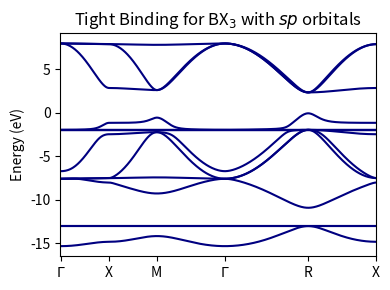

This figure's Python source:
# [redacted]
# [redacted]

# Tight binding model for a BX_3 perovskite system with s and p electrons for both B and X atoms
# this model is based in the following work: https://doi.org/10.1021/acs.jpclett.6b01749

import numpy as np
import matplotlib.pyplot as plt


# let's give value to the parameters, based in the empyrical values provided in the paper
E_s0 = -9.01          # s electron of B
E_s1 = -13.01         # s electron of X
E_p0 = 2.34           # p electron of B
E_p1 = -1.96          # p electron of X

V_ss = -1.10          # s(B) and s(X)
V_s0p1 = 1.19         # s(B) and p(X)
V_s1p0 = 0.70         # p(B) and s(X)
V_pp_sigma = -3.65    # pp bonding
V_pp_pi = 0.55        # pp anti-bonding

# create a list for orbitals s and p (x, y, z), and for atoms 0 (for B) and 1, 2, 3 (for X)
orbitals = ['s', 'x', 'y', 'z']
atoms = [0, 1, 2, 3]

# let's define a function that computes each hamiltionian element
def hamiltonian_element(orbital_1, atom_1, pos_1, orbital_2, atom_2, pos_2, pos_2_pbc, k_point):
    """
    Computes the hamiltonian elements for a given k-point, the diagonal terms reffer to the each atom hamiltonian (energy)
    while the non-diagonal terms account for the interaction between two orbitals

    Inputs:
        orbital_1 -> electron orbital of the first atom
        atom_1 -> atom corresponding to the first atom
        pos_1 -> position for the first atom
        orbital_2 -> electron orbital of the second atom
        atom_2 -> atom corresponding to the second atom
        pos_2 -> position for the second atom
        pos_2_pbc -> position of the second atom in periodic boundary conditions
        k_point -> point in the reciprocal space
    """
        
    # non-diagonal elements (interaction elements)
    distance = pos_1 - pos_2
    distance_pbc = pos_1 - pos_2_pbc

    # s-s orbitals
    if (orbital_1 == 's') and (orbital_2 == 's') and (atom_1 == 0) and (atom_2 != 0):
        element = V_ss * (np.exp(1j * np.dot(k_point, distance)) + np.exp(1j * np.dot(k_point, distance_pbc)))
    # s-p orbitals
    elif (orbital_1 == 's') and (orbital_2 != 's') and (atom_1 == 0) and (atom_2 != 0):
        if (orbital_2 == 'x' and atom_2 == 1) or (orbital_2 == 'y' and atom_2 == 2) or (orbital_2 == 'z' and atom_2 == 3):
            element = V_s0p1 * (np.exp(1j * np.dot(k_point, distance)) - np.exp(1j * np.dot(k_point, distance_pbc)))
        else:
            element = 0
    # p-s orbitals
    elif (orbital_1 != 's') and (orbital_2 == 's') and (atom_1 == 0) and (atom_2 != 0):
        if (orbital_1 == 'x' and atom_2 == 1) or (orbital_1 == 'y' and atom_2 == 2) or (orbital_1 == 'z' and atom_2 == 3):
            element = -V_s0p1 * (np.exp(1j * np.dot(k_point, distance)) - np.exp(1j * np.dot(k_point, distance_pbc)))
        else:
            element = 0
    # p-p orbitals
    elif (orbital_1 != 's') and (orbital_2 != 's') and (atom_1 == 0) and (atom_2 != 0):
        if (orbital_1 == 'x') and (orbital_2 == 'x'):
            if atom_2 == 1:
                element = V_pp_sigma * (np.exp(1j * np.dot(k_point, distance)) + np.exp(1j * np.dot(k_point, distance_pbc)))
            else:
                element = V_pp_pi * (np.exp(1j * np.dot(k_point, distance)) + np.exp(1j * np.dot(k_point, distance_pbc)))
        elif (orbital_1 == 'y') and (orbital_2 == 'y'):
            if atom_2 == 2:
                element = V_pp_sigma * (np.exp(1j * np.dot(k_point, distance)) + np.exp(1j * np.dot(k_point, distance_pbc)))
            else:
                element = V_pp_pi * (np.exp(1j * np.dot(k_point, distance)) + np.exp(1j * np.dot(k_point, distance_pbc)))
        elif (orbital_1 == 'z') and (orbital_2 == 'z'):
            if atom_2 == 3:
                element = V_pp_sigma * (np.exp(1j * np.dot(k_point, distance)) + np.exp(1j * np.dot(k_point, distance_pbc)))
            else:
                element = V_pp_pi * (np.exp(1j * np.dot(k_point, distance)) + np.exp(1j * np.dot(k_point, distance_pbc)))
        else:
            element = 0
    # otherwise
    else:
        element = 0

    # diagonal elements
    if (orbital_1 == orbital_2) and (atom_1 == atom_2):
        if (orbital_1 == 's') and (atom_1 == 0):
            element = E_s0
        elif (orbital_1 == 's') and (atom_1 != 0):
            element = E_s1
        elif (orbital_1 != 's') and (atom_1 == 0):
            element = E_p0
        elif (orbital_1 != 's') and (atom_1 != 0):
            element = E_p1

    return element

# define atom positions
lattice_parameter = 3.8
pos_B = np.array([0, 0, 0])
pos_X1 = np.array([0.5 * lattice_parameter, 0, 0])
pos_X2 = np.array([0, 0.5 * lattice_parameter, 0])
pos_X3 = np.array([0, 0, 0.5 * lattice_parameter])

# now we can compute determine the hamiltonian for a given k-point
num_elements = 16 # total number of electronic orbitals

def hamiltonian_k(k_point, num_elements):
    """
    Determines the hamiltonian for a given k-point in the reciprocal space

    Inputs:
        k_point -> k-point in the reciprocal space
        num_elements -> total number of electronic orbitals
    """
    hamiltonian = np.zeros((num_elements, num_elements), dtype=complex)

    n_index = 0
    m_index = 0
    for orb1 in orbitals:
        for atom1 in atoms:
            n_state = [orb1, atom1]
            for orb2 in orbitals:
                for atom2 in atoms:
                    m_state = [orb2, atom2]

                    if atom1 == 0:
                        pos1 = pos_B
                    elif atom1 == 1:
                        pos1 = pos_X1
                    elif atom1 == 2:
                        pos1 = pos_X2
                    elif atom1 == 3:
                        pos1 = pos_X3

                    if atom2 == 0:
                        pos2 = pos_B
                    elif atom2 == 1:
                        pos2 = pos_X1
                    elif atom2 == 2:
                        pos2 = pos_X2
                    elif atom2 == 3:
                        pos2 = pos_X3

                    if (atom1 == 0) and (atom2 == 1):
                        pos2_pbc =  np.array([pos_X1[0] - lattice_parameter, pos_X1[1], pos_X1[2]])
                    elif (atom1 == 0) and (atom2 == 2):
                        pos2_pbc =  np.array([pos_X2[0], pos_X2[1] - lattice_parameter, pos_X2[2]])
                    elif (atom1 == 0) and (atom2 == 3):
                        pos2_pbc =  np.array([pos_X3[0], pos_X3[1], pos_X3[2] - lattice_parameter])
                    elif (atom1 == 1) and (atom2 == 0):
                        pos2_pbc =  np.array([pos_B[0] + lattice_parameter, pos_B[1], pos_B[2]])
                    elif (atom1 == 2) and (atom2 == 0):
                        pos2_pbc =  np.array([pos_B[0], pos_B[1] + lattice_parameter, pos_B[2]])
                    elif (atom1 == 3) and (atom2 == 0):
                        pos2_pbc =  np.array([pos_B[0], pos_B[1], pos_B[2] + lattice_parameter])
                    else:
                        pos2_pbc = np.array([0, 0, 0])
                    
                    hamiltonian[n_index, m_index] = hamiltonian_element(n_state[0], n_state[1], pos1, m_state[0], m_state[1], pos2, pos2_pbc, k_point)

                    m_index = m_index + 1
            
            n_index = n_index + 1
            m_index = 0

    # down-diagonal elements (complex conjugate of )
    n_index = 0
    m_index = 0
    for orb1 in orbitals:
        for atom1 in atoms:
            n_state = [orb1, atom1]
            for orb2 in orbitals:
                for atom2 in atoms:
                    m_state = [orb2, atom2]

                    if n_index > m_index:
                        hamiltonian[n_index, m_index] = hamiltonian[m_index, n_index]

                    m_index = m_index + 1
            
            n_index = n_index + 1
            m_index = 0

    return hamiltonian

# and we can create another function that diagonalizes the hamiltonian and returns the eigenvalues sorted
def eigenvalues_hamiltonian(hamiltonian):
    """
    Determine the eigenvalues of a given hamiltonian

    Inputs:
        hamiltonian -> the hamiltonian we want to diagonalise
    """

    eigenvalues = np.linalg.eigvalsh(hamiltonian)

    return eigenvalues

# we can define a function to generate a path in the reciprocal space
def create_k_path(sym_points, step, lattice_parameter):
    """
    Creates a path in the reciprocal space crossing the desired symmetry points

    Inputs:
        sym_points: points of symmetry in the reciprocal space orderer in the path we want to follow (give the values without b)
        step: distance of each step in the reciprocal space
        lattice_parameter: lattice parameter in the real space to determine the lattice constants in the reciprocal space (cubic system assumed)
    Outputs:
        path_points: an array with all the k-points in the path
        position_of_sym_points: an array with the index of each symmetry point
    """

    reciprocal_lat_param = (2 * np.pi) / lattice_parameter

    path_points = []

    total_number_of_points = 0
    position_of_sym_points = []

    for point_it in range(len(sym_points) - 1):
        initial_point = sym_points[point_it] * reciprocal_lat_param
        final_point = sym_points[point_it + 1] * reciprocal_lat_param

        distance = np.linalg.norm(final_point - initial_point)

        num_steps = int(distance / step)

        if point_it == 0:
            path_points.append(initial_point)

            total_number_of_points = total_number_of_points + 1
            position_of_sym_points.append(total_number_of_points)

        num_dif_components = 0
        if initial_point[0] != final_point[0]:
            num_dif_components = num_dif_components + 1
        if initial_point[1] != final_point[1]:
            num_dif_components = num_dif_components + 1
        if initial_point[2] != final_point[2]:
            num_dif_components = num_dif_components + 1

        actual_point = initial_point
        for nstep in range(num_steps):
            if num_dif_components == 1:
                if initial_point[0] != final_point[0]:
                    if initial_point[0] > final_point[0]:
                        step_apply = -step
                    else:
                        step_apply = step
                    actual_point = np.array([actual_point[0] + step_apply, actual_point[1], actual_point[2]])

                elif initial_point[1] != final_point[1]:
                    if initial_point[1] > final_point[1]:
                        step_apply = -step
                    else:
                        step_apply = step
                    actual_point = np.array([actual_point[0], actual_point[1] + step_apply, actual_point[2]])

                elif initial_point[2] != final_point[2]:
                    if initial_point[2] > final_point[2]:
                        step_apply = -step
                    else:
                        step_apply = step
                    actual_point = np.array([actual_point[0], actual_point[1], actual_point[2] + step_apply])

            elif num_dif_components == 2:
                if initial_point[0] != final_point[0]:
                    if initial_point[0] > final_point[0]:
                        step_apply = -step * (1 / np.sqrt(2))
                    else:
                        step_apply = step * (1 / np.sqrt(2))
                    actual_point = np.array([actual_point[0] + step_apply, actual_point[1], actual_point[2]])

                if initial_point[1] != final_point[1]:
                    if initial_point[1] > final_point[1]:
                        step_apply = -step * (1 / np.sqrt(2))
                    else:
                        step_apply = step * (1 / np.sqrt(2))
                    actual_point = np.array([actual_point[0], actual_point[1] + step_apply, actual_point[2]])

                if initial_point[2] != final_point[2]:
                    if initial_point[2] > final_point[2]:
                        step_apply = -step * (1 / np.sqrt(2))
                    else:
                        step_apply = step * (1 / np.sqrt(2))
                    actual_point = np.array([actual_point[0], actual_point[1], actual_point[2] + step_apply])

            elif num_dif_components == 3:
                if initial_point[0] != final_point[0]:
                    if initial_point[0] > final_point[0]:
                        step_apply = -step * (1 / np.sqrt(3))
                    else:
                        step_apply = step * (1 / np.sqrt(3))
                    actual_point = np.array([actual_point[0] + step_apply, actual_point[1], actual_point[2]])

                if initial_point[1] != final_point[1]:
                    if initial_point[1] > final_point[1]:
                        step_apply = -step * (1 / np.sqrt(3))
                    else:
                        step_apply = step * (1 / np.sqrt(3))
                    actual_point = np.array([actual_point[0], actual_point[1] + step_apply, actual_point[2]])

                if initial_point[2] != final_point[2]:
                    if initial_point[2] > final_point[2]:
                        step_apply = -step * (1 / np.sqrt(3))
                    else:
                        step_apply = step * (1 / np.sqrt(3))
                    actual_point = np.array([actual_point[0], actual_point[1], actual_point[2] + step_apply])
            
            if nstep == (num_steps - 1):
                actual_point = final_point

                total_number_of_points = total_number_of_points + 1
                position_of_sym_points.append(total_number_of_points)
            else:
                total_number_of_points = total_number_of_points + 1
            
            path_points.append(actual_point)

    return path_points, position_of_sym_points

# now we can define the path we are interested
sym_points = [np.array([0, 0, 0]), np.array([0, 0.5, 0]), np.array([0.5, 0.5, 0]), np.array([0, 0, 0]), np.array([0.5, 0.5, 0.5]), np.array([0, 0.5, 0])]
name_sym_points = ['$\\Gamma$', 'X', 'M', '$\\Gamma$', 'R', 'X']
k_path, position_sym_points = create_k_path(sym_points, 0.01, lattice_parameter)

# let's compute and save the bands for each k-point
bands = []

for k_point in k_path:
    hamiltonian = hamiltonian_k(k_point, num_elements)
    eigenvalues = eigenvalues_hamiltonian(hamiltonian)
    bands.append(eigenvalues)

correct_bands = []
for x in range(num_elements):
    band = []
    for y in range(position_sym_points[-1]):
        band.append(bands[y][x])
    correct_bands.append(band)

# finally let's plot the bands result
fig, ax = plt.subplots(figsize=(4, 3))
ax.set_title('Tight Binding for BX$_3$ with $sp$ orbitals')
ax.set_ylabel('Energy (eV)')

k_points = np.linspace(1, position_sym_points[-1], position_sym_points[-1])
for band in correct_bands:
    ax.plot(k_points, band, color='navy')

ax.set_xlim(0, position_sym_points[-1])

ax.set_xticks(ticks=position_sym_points, labels=name_sym_points)

plt.tight_layout()
plt.savefig('bands.pdf')